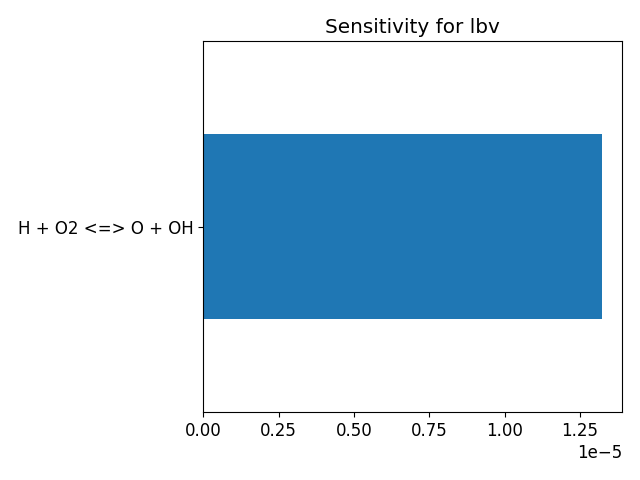

The data file committed next to this chart (first rows):
, base_case
2 O + M <=> O2 + M, -3.544620826201258e-08
H + O + M <=> OH + M, -3.4470571779045256e-08
H2 + O <=> H + OH, 5.013103960150128e-07
HO2 + O <=> O2 + OH, -2.4872019815365905e-08
H2O2 + O <=> HO2 + OH, -3.0179376534273955e-08
CH + O <=> CO + H, -3.244856168482779e-08
CH2 + O <=> H + HCO, -3.248064347331161e-08
CH2(S) + O <=> CO + H2, -3.154644894428775e-08
CH2(S) + O <=> H + HCO, -2.997283364657411e-08
CH3 + O <=> CH2O + H, -8.061929564163979e-08
CH4 + O <=> CH3 + OH, 5.206287176576562e-08
CO + O (+M) <=> CO2 (+M), -6.921985260696777e-09
HCO + O <=> CO + OH, -1.4546780807566399e-08
HCO + O <=> CO2 + H, -1.965968187534145e-08
CH2O + O <=> HCO + OH, -2.0485388990450087e-08
CH2OH + O <=> CH2O + OH, -1.6616603960715762e-08
CH3O + O <=> CH2O + OH, -1.8976377888179924e-08
CH3OH + O <=> CH2OH + OH, -1.9583383427377144e-08
CH3OH + O <=> CH3O + OH, -2.018623286257256e-08
C2H + O <=> CH + CO, -2.1371663283074953e-08
C2H2 + O <=> H + HCCO, -5.605619701226453e-09
C2H2 + O <=> C2H + OH, -1.259416216898933e-08
C2H2 + O <=> CH2 + CO, -2.5465485267886768e-09
C2H3 + O <=> CH2CO + H, -1.6818454857078332e-08
C2H4 + O <=> CH3 + HCO, -1.0218034150907191e-07
C2H5 + O <=> CH2O + CH3, -6.60085775206474e-08
C2H6 + O <=> C2H5 + OH, -1.4406759401110287e-08
HCCO + O <=> 2 CO + H, -9.450182623397269e-09
CH2CO + O <=> HCCO + OH, -1.258851748905565e-08
CH2CO + O <=> CH2 + CO2, -1.3779223422660617e-08
CO + O2 <=> CO2 + O, -1.6385731787985313e-08
CH2O + O2 <=> HCO + HO2, -1.7237566387850265e-08
H + O2 + M <=> HO2 + M, -2.347815303857832e-08
H + O2 + O2 <=> HO2 + O2, -1.8347067527219455e-08
H + O2 + H2O <=> HO2 + H2O, -1.1944756032948517e-07
H + O2 + N2 <=> HO2 + N2, -5.934134119062838e-08
H + O2 + AR <=> HO2 + AR, -3.8375320803293735e-08
H + O2 <=> O + OH, 1.3239244325389047e-05
2 H + M <=> H2 + M, 6.979551469134337e-09
2 H + H2 <=> H2 + H2, -2.0512576341269895e-10
2 H + H2O <=> H2 + H2O, -8.540722272057483e-09
2 H + CO2 <=> H2 + CO2, -1.0943462455219353e-08
H + OH + M <=> H2O + M, -3.0041379591085196e-08
H + HO2 <=> H2O + O, -3.354320088209312e-08
H + HO2 <=> H2 + O2, -5.441332839875697e-07
H + HO2 <=> 2 OH, -4.714451328195799e-07
H + H2O2 <=> H2 + HO2, -5.443925820062953e-08
H + H2O2 <=> H2O + OH, -4.777498711386681e-08
CH + H <=> C + H2, -4.8309290604551144e-08
CH2 + H (+M) <=> CH3 (+M), -4.181272843657746e-08
CH2(S) + H <=> CH + H2, -4.0347517192526857e-08
CH3 + H (+M) <=> CH4 (+M), -4.850875573049617e-06
CH4 + H <=> CH3 + H2, -9.014945290012273e-07
H + HCO (+M) <=> CH2O (+M), -5.1552349764168964e-08
H + HCO <=> CO + H2, -1.8464610246243472e-07
CH2O + H (+M) <=> CH2OH (+M), 1.711132324021961e-08
CH2O + H (+M) <=> CH3O (+M), 1.877565830952558e-08
CH2O + H <=> H2 + HCO, -1.4753597593237711e-08
CH2OH + H (+M) <=> CH3OH (+M), -2.989226000853345e-08
CH2OH + H <=> CH2O + H2, -3.045165493512551e-08
... 265 more rows
